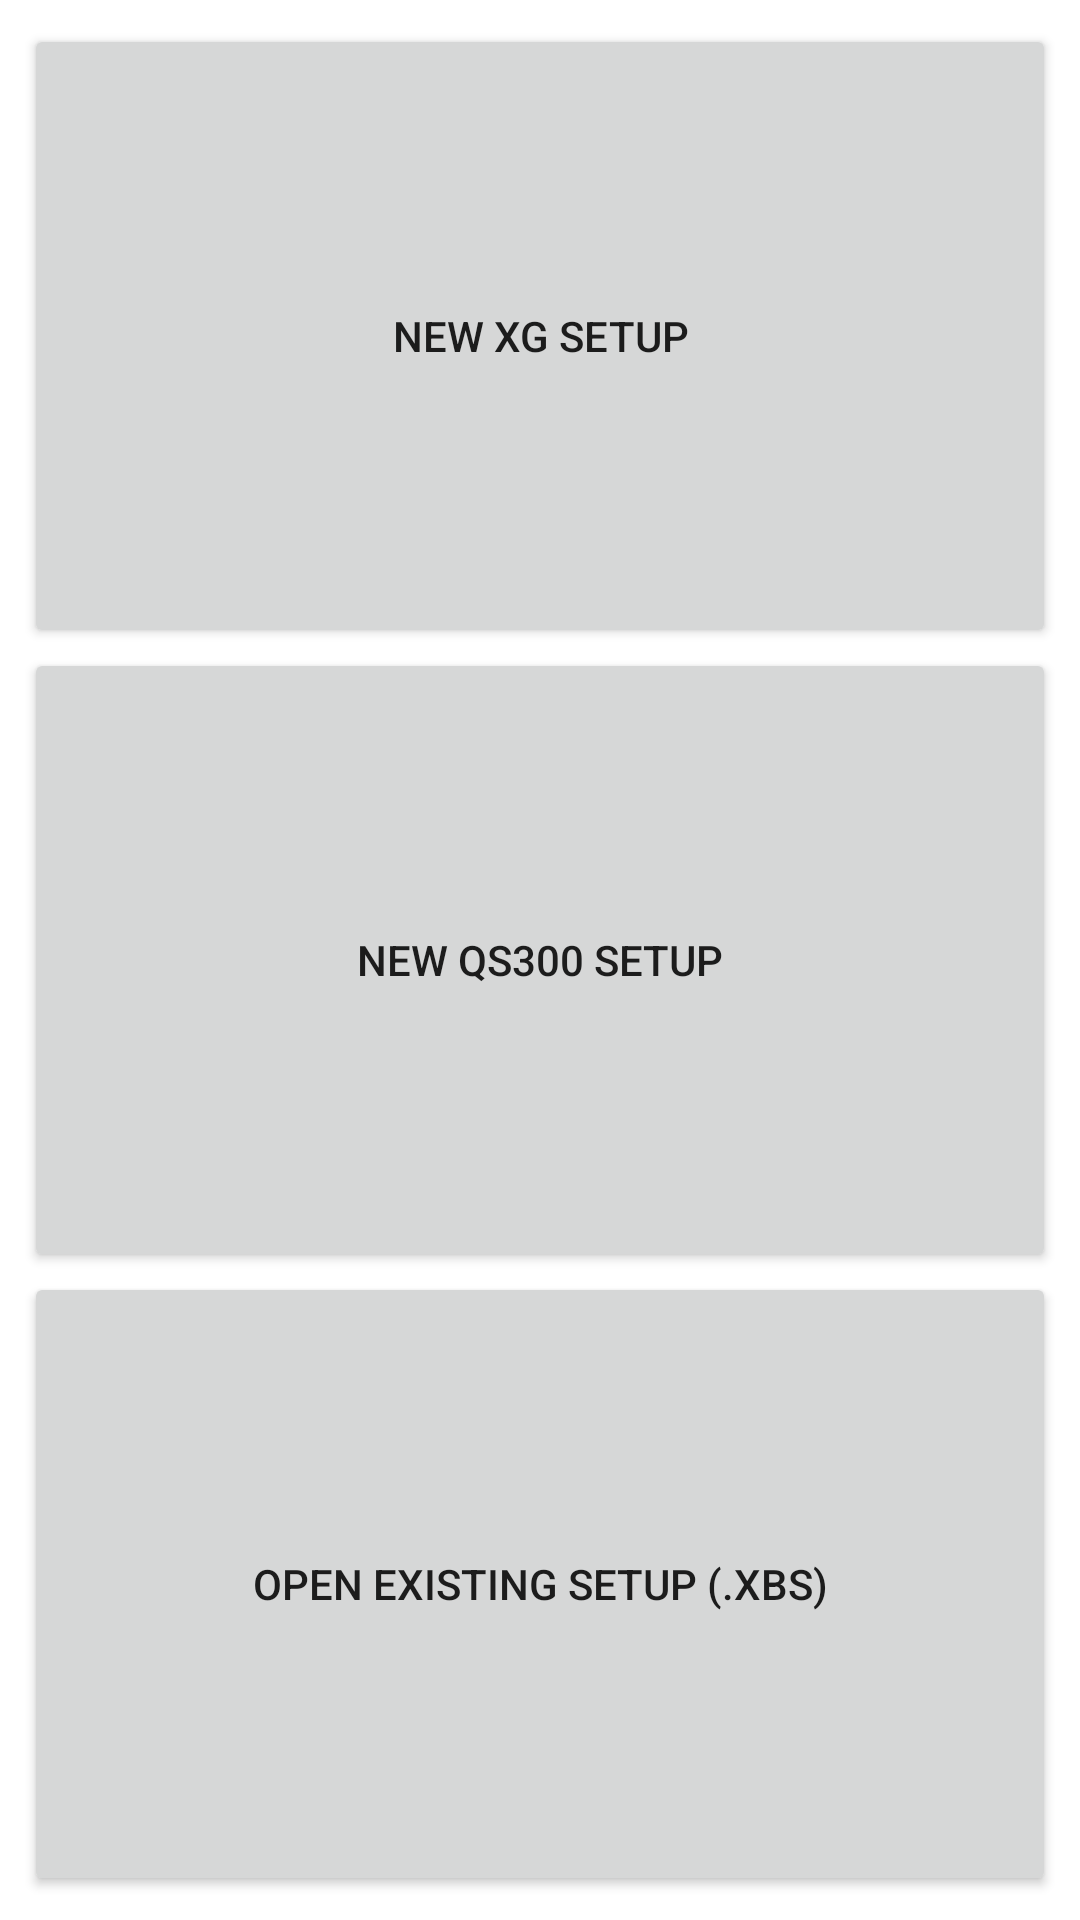

Here is an Android app screen rendered from its layout file. Give the layout XML and the strings, colors and styles it references.
<!-- AndroidManifest.xml: application theme Theme.XGBuddy -->
<!-- res/layout/fragment_setup_loader.xml -->
<?xml version="1.0" encoding="utf-8"?>
<LinearLayout xmlns:android="http://schemas.android.com/apk/res/android"
    xmlns:app="http://schemas.android.com/apk/res-auto"
    xmlns:tools="http://schemas.android.com/tools"
    android:layout_width="match_parent"
    android:layout_height="match_parent"
    android:orientation="vertical"
    android:padding="8dp"
    tools:context=".SetupLoaderFragment">

    <Button
        android:id="@+id/bNewXGSetup"
        android:layout_width="match_parent"
        android:layout_height="0dp"
        android:layout_weight=".33"
        android:text="New XG Setup"
        app:icon="@drawable/ic_xg_sm" />

    <Button
        android:id="@+id/bNewQSSetup"
        android:layout_width="match_parent"
        android:layout_height="0dp"
        android:layout_weight=".33"
        android:text="New QS300 Setup"
        app:icon="@drawable/ic_qs300_sm" />

    <Button
        android:id="@+id/bLoadExisting"
        android:layout_width="match_parent"
        android:layout_height="0dp"
        android:layout_weight=".33"
        android:text="Open Existing Setup (.xbs)"
        app:icon="@drawable/baseline_file_open_24" />
</LinearLayout>
<!-- resources referenced by this layout -->
<resources>
  <!-- drawable baseline_file_open_24 (drawable) -->
  <vector android:height="120dp" android:tint="#FFFFFF"
      android:viewportHeight="24" android:viewportWidth="24"
      android:width="120dp" xmlns:android="http://schemas.android.com/apk/res/android">
      <path android:fillColor="@android:color/white" android:pathData="M14,2H6C4.9,2 4,2.9 4,4v16c0,1.1 0.89,2 1.99,2H15v-8h5V8L14,2zM13,9V3.5L18.5,9H13zM17,21.66V16h5.66v2h-2.24l2.95,2.95l-1.41,1.41L19,19.41l0,2.24H17z"/>
  </vector>
  <!-- drawable ic_qs300_sm: png bitmap (drawable, 930 bytes) -->
  <!-- drawable ic_xg_sm: png bitmap (drawable, 11298 bytes) -->
  <style name="Theme.XGBuddy" parent="Theme.MaterialComponents.DayNight.DarkActionBar">
          <item name="backgroundColor">@color/background_light</item>
          <item name="backgroundContainer">@color/container_light</item>
          <item name="backgroundContainerSelect">@color/green_200</item>
          <item name="colorControlNormal">@color/background_dark</item>
          <item name="colorControlActivated">?attr/colorPrimary</item>
          
          <item name="colorPrimary">@color/green_500</item>
          <item name="colorPrimaryVariant">@color/green_700</item>
          <item name="colorPrimaryDark">@color/green_900</item>
          <item name="colorOnPrimary">@color/background_light</item>
          
          <item name="colorSecondary">@color/yellow_200</item>
          <item name="colorSecondaryVariant">@color/yellow_700</item>
          <item name="colorOnSecondary">@color/background_dark</item>
          
          <item name="android:statusBarColor">?attr/colorPrimaryVariant</item>
          
          <item name="colorError">@color/red_900</item>
          <item name="textFillColor">@color/background_dark</item>
      </style>
  <color name="background_light">#FFF3E0</color>
  <color name="container_light">#D6D2CC</color>
  <color name="green_200">#A5D6A7</color>
  <color name="background_dark">#252525</color>
  <color name="green_500">#4CAF50</color>
  <color name="green_700">#388E3C</color>
  <color name="green_900">#1B5E20</color>
  <color name="yellow_200">#FFF59D</color>
  <color name="yellow_700">#FBC02D</color>
  <color name="red_900">#B71C1C</color>
</resources>
